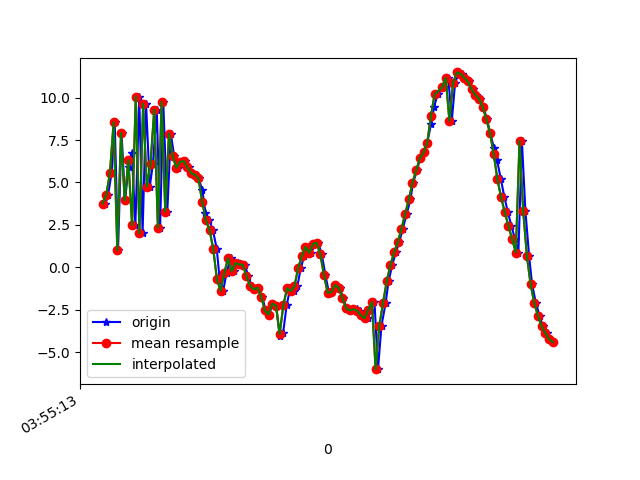

The file beside this chart, header and first rows:
1618545313896, 1240990022469027, 3.7576196, -4.787791, 20.377909
1618545313910, 1240990041699797, 4.265, -4.759, 1.625
1618545313929, 1240990060930567, 5.561, -4.19, 19.96
1618545313946, 1240990080161337, 8.537, -3.917, 9.454
1618545313964, 1240990099392107, 1.013, -5.613, 13.71
1618545313983, 1240990118622877, 7.903, -4.484, 5.567
1618545314002, 1240990137853647, 3.952, -5.303, 17.83
1618545314021, 1240990157084417, 5.907, -5.529, 1.497
1618545314039, 1240990176315187, 6.713, -5.034, 19.05
1618545314058, 1240990195545957, 2.49, -6.496, 3.075
1618545314079, 1240990214776727, 10.06, -4.961, 14.59
1618545314097, 1240990234007497, 2.019, -6.742, 10.6
1618545314116, 1240990253238267, 9.623, -5.382, 5.872
1618545314136, 1240990272469037, 4.755, -6.091, 18.1
1618545314153, 1240990291699807, 6.098, -6.45, 1.723
1618545314174, 1240990310930577, 9.28, -5.857, 18.11
1618545314192, 1240990330161347, 2.334, -7.748, 7.44
1618545314209, 1240990349392117, 9.746, -6.046, 8.418
1618545314231, 1240990368622887, 3.285, -5.973, 17.75
1618545314250, 1240990387853657, 7.879, -6.129, 12.73
1618545314268, 1240990407084427, 6.553, -7.234, 11.39
1618545314288, 1240990426315197, 5.863, -7.36, 10.68
1618545314307, 1240990445545967, 6.217, -7.479, 11.04
1618545314326, 1240990464776737, 6.266, -7.809, 11.15
1618545314348, 1240990484007507, 5.89, -7.866, 11.12
1618545314364, 1240990503238277, 5.569, -7.812, 11.03
1618545314383, 1240990522469047, 5.445, -7.773, 10.94
1618545314401, 1240990541699817, 5.239, -7.814, 11.02
1618545314421, 1240990560930587, 4.528, -7.551, 11.11
1618545314438, 1240990580161357, 3.218, -7.335, 11.23
1618545314459, 1240990599392127, 2.772, -6.461, 11.26
1618545314478, 1240990618622897, 2.199, -6.281, 11.4
1618545314499, 1240990637853667, 1.088, -6.902, 11.21
1618545314515, 1240990657084437, -0.7092, -7.183, 10.76
1618545314534, 1240990676315207, -1.378, -6.736, 10.31
1618545314552, 1240990695545977, -0.3195, -6.309, 10.17
1618545314574, 1240990714776747, 0.5289, -6.927, 10.47
1618545314593, 1240990734007517, -0.2371, -8.111, 10.56
1618545314612, 1240990753238287, 0.2408, -8.563, 10.44
1618545314631, 1240990772469057, 0.1754, -9.138, 10.45
1618545314651, 1240990791699827, 0.1514, -10.17, 10.15
1618545314670, 1240990810930597, -0.5192, -11.05, 10.77
1618545314688, 1240990830161367, -1.085, -11.92, 11.41
1618545314707, 1240990849392137, -1.298, -13.22, 11.7
1618545314725, 1240990868622907, -1.202, -13.13, 11.17
1618545314746, 1240990887853677, -1.735, -12.15, 10.25
1618545314764, 1240990907084447, -2.54, -11.93, 9.828
1618545314783, 1240990926315217, -2.781, -12.07, 9.798
1618545314801, 1240990945545987, -2.141, -12.09, 10.1
1618545314821, 1240990964776757, -2.257, -12.09, 10.22
1618545314840, 1240990984007527, -4.015, -11.39, 9.386
1618545314859, 1240991003238297, -3.843, -10.8, 8.429
1618545314878, 1240991022469067, -2.224, -9.981, 8.203
1618545314897, 1240991041699837, -1.239, -10.93, 8.834
1618545314916, 1240991060930607, -1.399, -11.13, 9.649
1618545314936, 1240991080161377, -1.117, -10.09, 10.13
1618545314954, 1240991099392147, -0.05032, -9.359, 9.796
1618545314973, 1240991118622917, 0.6576, -9.018, 9.395
1618545314992, 1240991137853687, 1.208, -11.16, 9.505
1618545315011, 1240991157084457, 0.8564, -8.752, 10.58
1618545315033, 1240991176315227, 1.371, -8.441, 11.09
... 67 more rows
